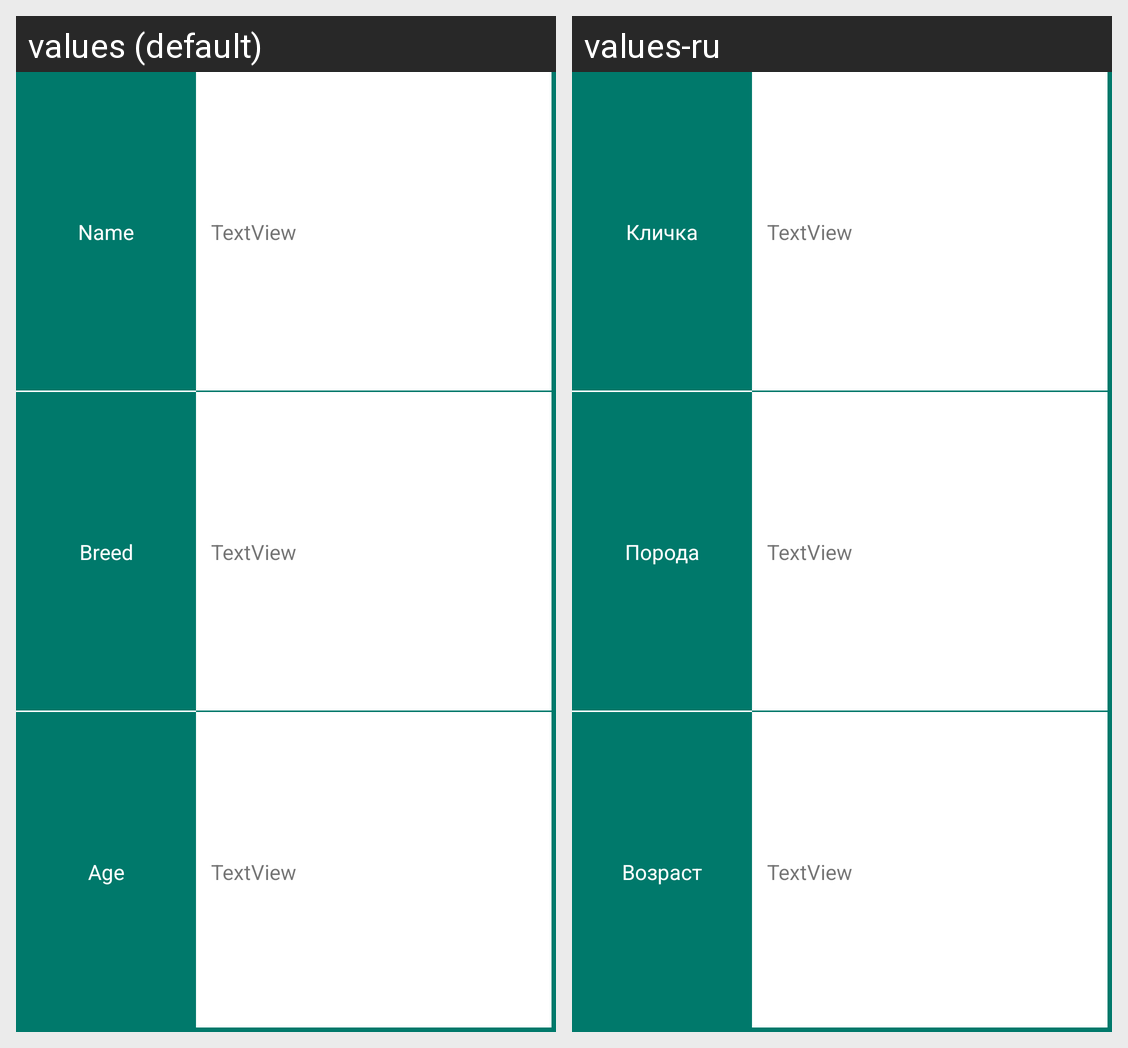

Here is an Android app screen in its default locale and in the app's own translations. Write out the translated-string differences for the strings that appear on this screen.
Android screen res/layout/grid_item.xml rendered under 2 locales, left to right: values (default), values-ru. Device: Nexus 5 (rendered at 1080×1920; each locale shown at half size, 540×960, under a caption strip naming it); theme AppTheme.
Strings drawn on this screen, with the default value and each locale's value (text and hints the layout hard-codes, and strings that could not be matched under every locale, appear in the picture but are not listed):

name
  values: Name
  values-ru: Кличка

breed
  values: Breed
  values-ru: Порода

age
  values: Age
  values-ru: Возраст
